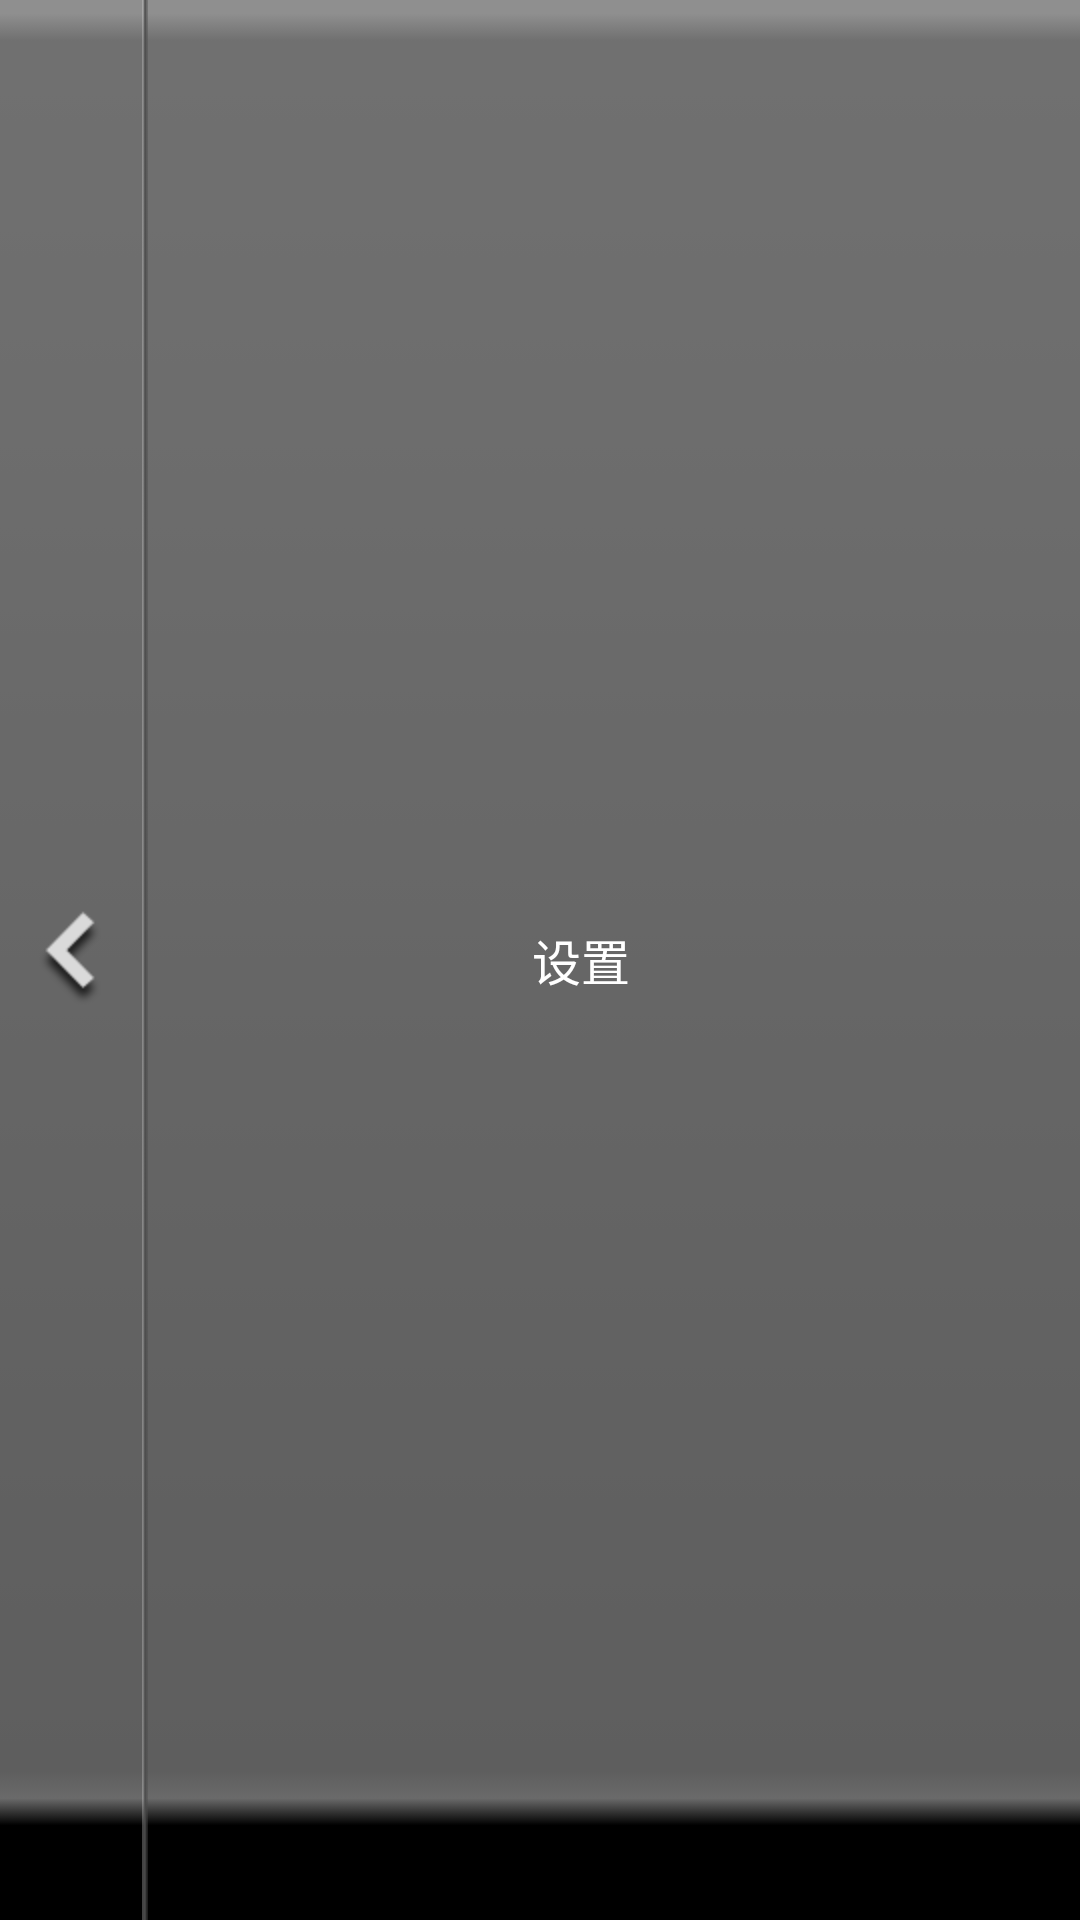

This screen was rendered from an Android layout file. Write that file and the resources it references.
<!-- AndroidManifest.xml: application theme SampleTheme -->
<!-- res/layout/setting_header_layout.xml -->
<?xml version="1.0" encoding="utf-8"?>
 <RelativeLayout xmlns:android="http://schemas.android.com/apk/res/android"
    android:id="@+id/title"
    android:layout_width="fill_parent"
    android:layout_height="48dp"
    android:background="@drawable/title" >

    <Button
        android:id="@+id/back_btn"
        android:layout_width="wrap_content"
        android:layout_height="wrap_content"
        android:layout_alignParentLeft="true"
        android:layout_centerInParent="true"
        android:layout_marginLeft="12dp"
        android:layout_marginRight="12dp" 
        android:background="@drawable/back_btn" />

    <ImageView
        android:layout_width="wrap_content"
        android:layout_height="match_parent"
        android:layout_toRightOf="@id/back_btn"
        android:contentDescription="@string/app_name"
        android:scaleType="fitXY"
        android:src="@drawable/line_bg" />

    <TextView
        android:layout_width="fill_parent"
        android:layout_height="fill_parent"
        android:layout_marginRight="20dp"
        android:layout_toRightOf="@id/back_btn"
        android:gravity="center"
        android:text="@string/settings"
        android:textColor="@color/white"
        android:textSize="8pt" />
</RelativeLayout>
<!-- resources referenced by this layout -->
<resources>
  <color name="white">#FFFFFF</color>
  <!-- drawable back_btn: png bitmap (drawable-hdpi, 2432 bytes) -->
  <!-- drawable line_bg: png bitmap (drawable-hdpi, 940 bytes) -->
  <!-- drawable title: png bitmap (drawable-hdpi, 990 bytes) -->
  <string name="app_name">猝发式侦听接收软件</string>
  <string name="settings">设置</string>
  <style name="SampleTheme" parent="@android:style/Theme.Black.NoTitleBar">
  	    <item name="android:dropDownListViewStyle">@style/TestSpinnerStyle</item>
  	</style>
  <style name="TestSpinnerStyle" parent="android:style/Widget.ListView.DropDown">
  	    <item name="android:divider">@drawable/spinner_divider</item>
  	    <item name="android:dividerHeight">3dp</item>
  	    
  		<item name="android:paddingTop">0dp</item>
  	</style>
  <!-- drawable spinner_divider: png bitmap (drawable-hdpi, 936 bytes) -->
</resources>
